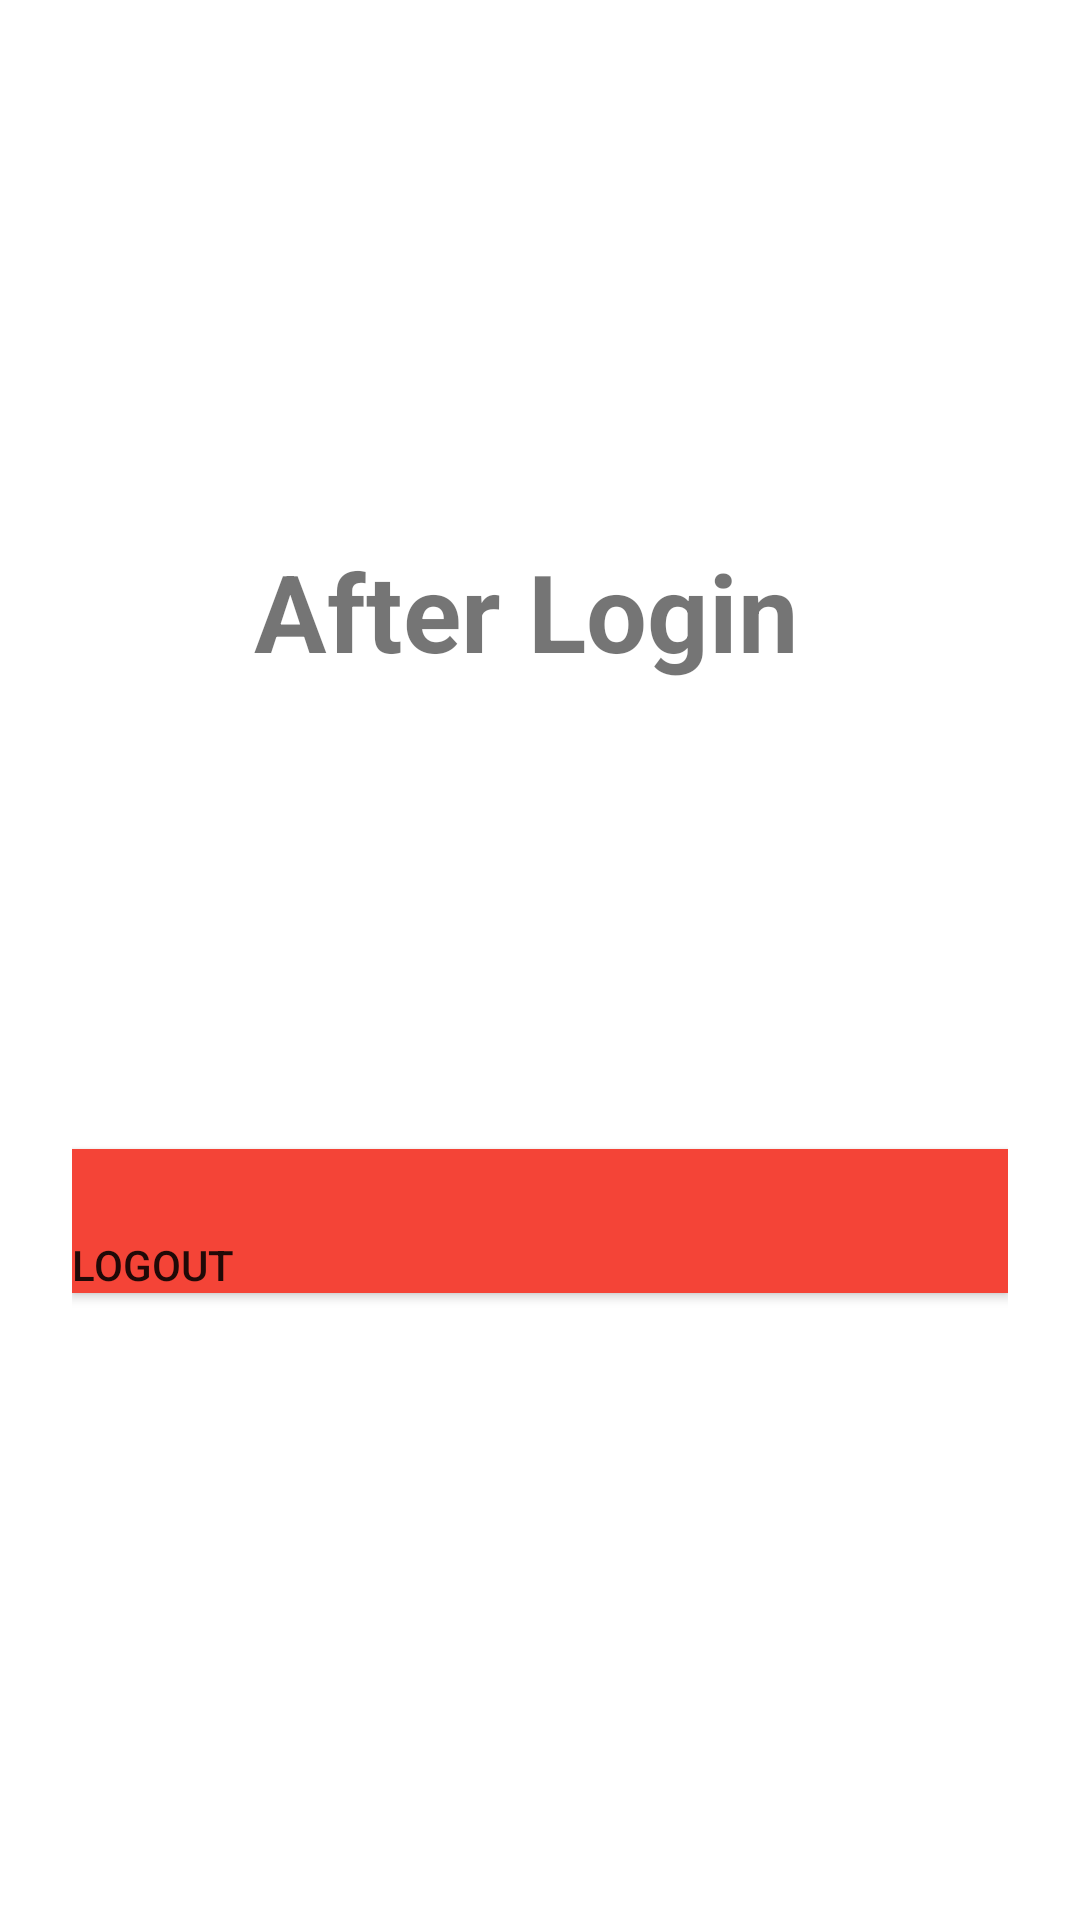

This screen was rendered from an Android layout file. Write that file and the resources it references.
<!-- AndroidManifest.xml: application theme AppTheme -->
<!-- res/layout/home_screen_activity.xml -->
<?xml version="1.0" encoding="utf-8"?>
<LinearLayout xmlns:android="http://schemas.android.com/apk/res/android"
    xmlns:tools="http://schemas.android.com/tools"
    android:layout_width="match_parent"
    android:layout_height="match_parent"

    android:orientation="vertical"
    android:padding="24dp"
    tools:context=".ui.Home_screen">


    <TextView
        android:id="@+id/textView"
        android:layout_width="match_parent"
        android:layout_height="359dp"
        android:gravity="center"
        android:lineSpacingExtra="8sp"
        android:text="After Login "
        android:textSize="36sp"
        android:textStyle="bold" />


    <Button
        android:id="@+id/signout"
        android:layout_width="match_parent"
        android:layout_height="wrap_content"
        android:background="@color/colorAccent"
        android:text="LogOut"
        android:textAllCaps="true"
        android:textColor="@color/common_google_signin_btn_text_dark_default"
        android:gravity="bottom"/>

</LinearLayout>
<!-- resources referenced by this layout -->
<resources>
  <color name="colorAccent">#F44437</color>
</resources>
